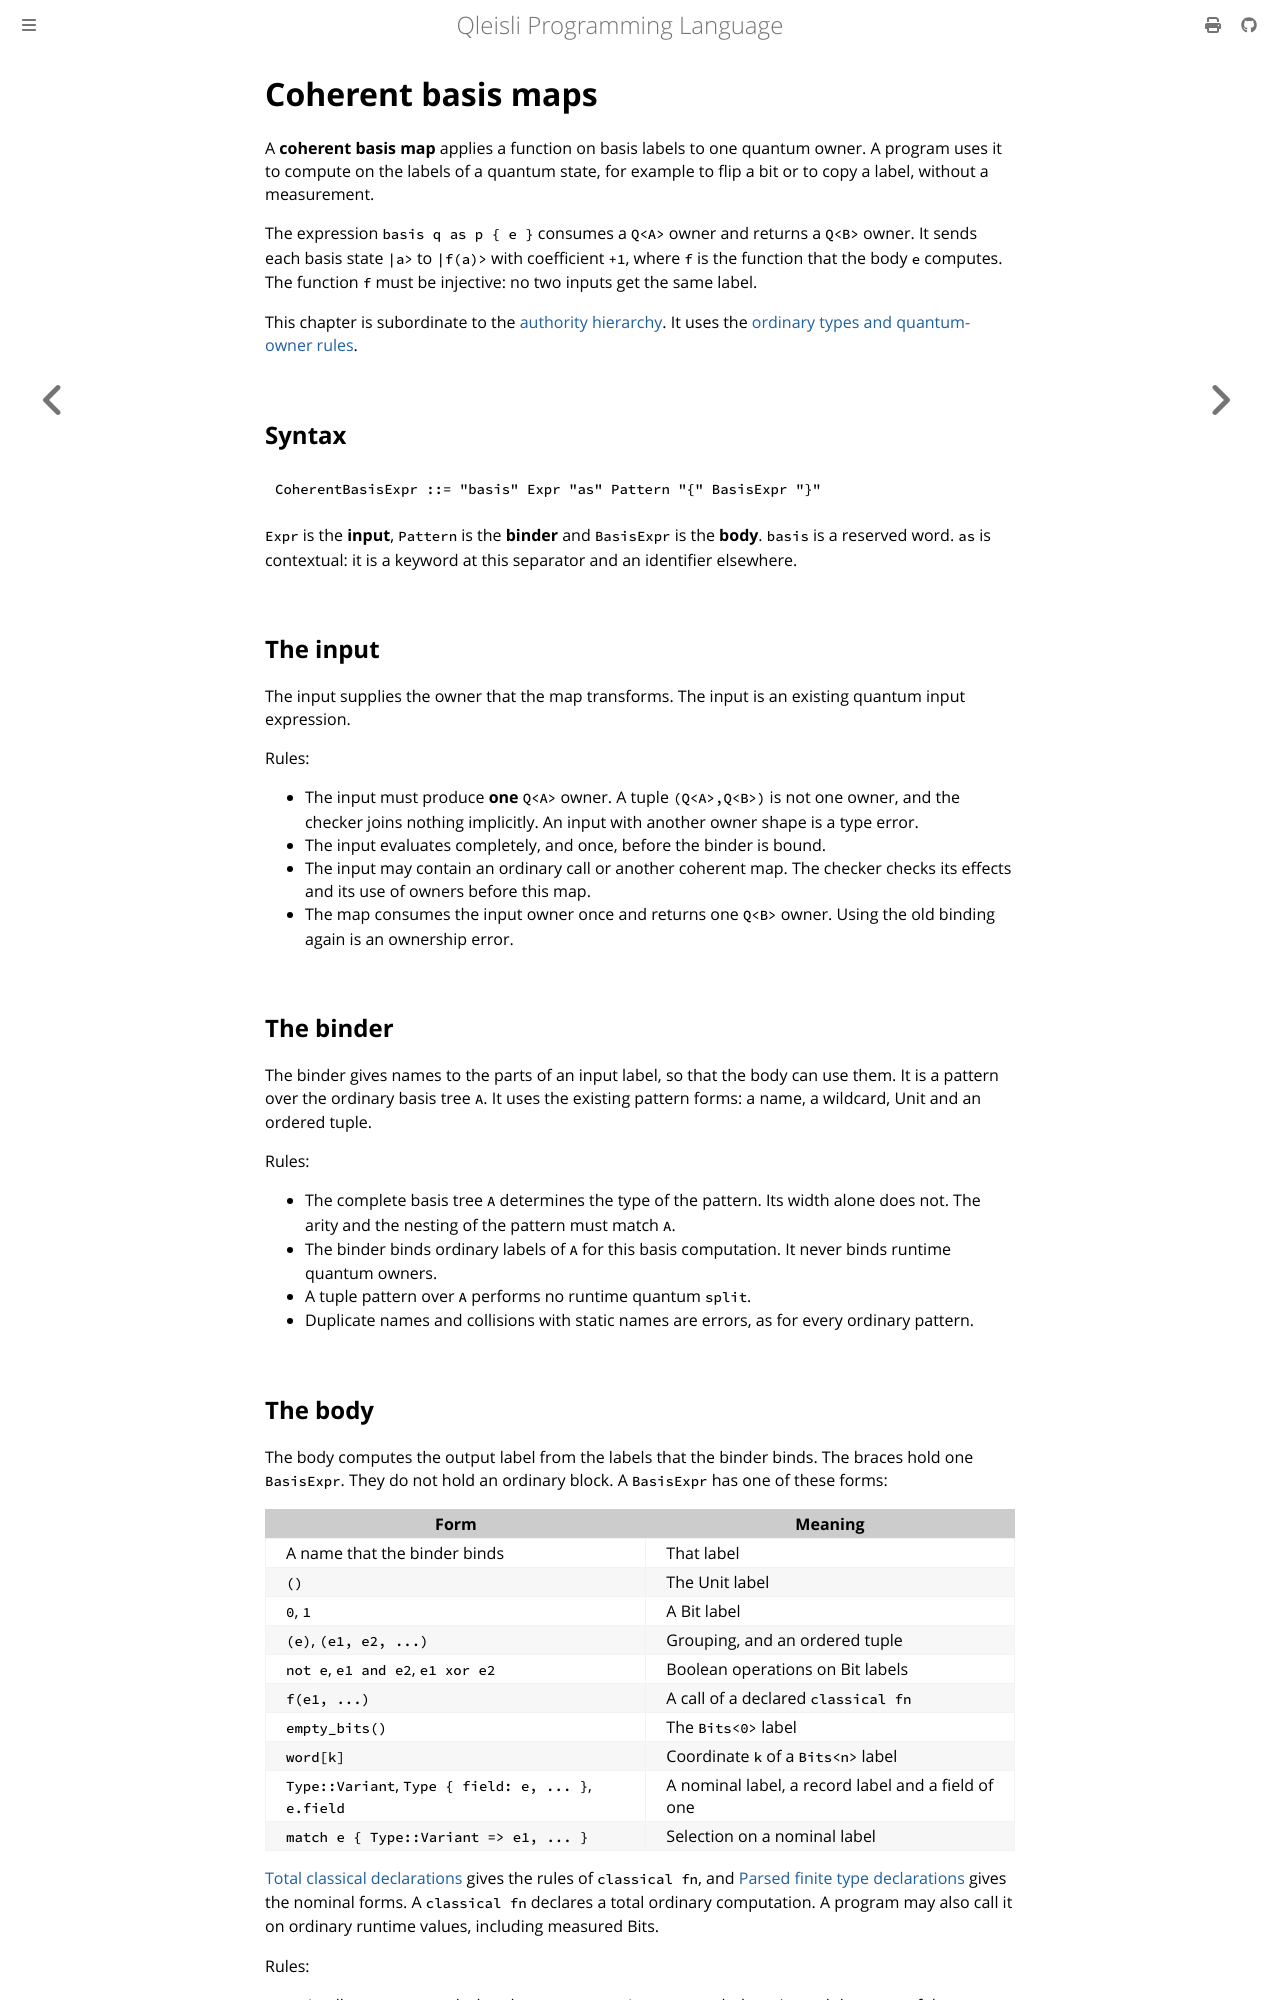

repository: MGYamada/Qleisli · page: reference/coherent-basis.html · generator: mdbook

# Coherent basis maps

A **coherent basis map** applies a function on basis labels to one quantum
owner. A program uses it to compute on the labels of a quantum state, for
example to flip a bit or to copy a label, without a measurement.

The expression `basis q as p { e }` consumes a `Q<A>` owner and returns a
`Q<B>` owner. It sends each basis state `|a>` to `|f(a)>` with coefficient
`+1`, where `f` is the function that the body `e` computes. The function `f`
must be injective: no two inputs get the same label.

This chapter is subordinate to the [authority hierarchy](authority.md). It
uses the [ordinary types and quantum-owner rules](type-model.md).

## Syntax

```text
CoherentBasisExpr ::= "basis" Expr "as" Pattern "{" BasisExpr "}"
```

`Expr` is the **input**, `Pattern` is the **binder** and `BasisExpr` is the
**body**. `basis` is a reserved word. `as` is contextual: it is a keyword at
this separator and an identifier elsewhere.

## The input

The input supplies the owner that the map transforms. The input is an existing
quantum input expression.

Rules:

- The input must produce **one** `Q<A>` owner. A tuple `(Q<A>,Q<B>)` is not one
  owner, and the checker joins nothing implicitly. An input with another owner
  shape is a type error.
- The input evaluates completely, and once, before the binder is bound.
- The input may contain an ordinary call or another coherent map. The checker
  checks its effects and its use of owners before this map.
- The map consumes the input owner once and returns one `Q<B>` owner. Using
  the old binding again is an ownership error.

## The binder

The binder gives names to the parts of an input label, so that the body can
use them. It is a pattern over the ordinary basis tree `A`. It uses the
existing pattern forms: a name, a wildcard, Unit and an ordered tuple.

Rules:

- The complete basis tree `A` determines the type of the pattern. Its width
  alone does not. The arity and the nesting of the pattern must match `A`.
- The binder binds ordinary labels of `A` for this basis computation. It never
  binds runtime quantum owners.
- A tuple pattern over `A` performs no runtime quantum `split`.
- Duplicate names and collisions with static names are errors, as for every
  ordinary pattern.
